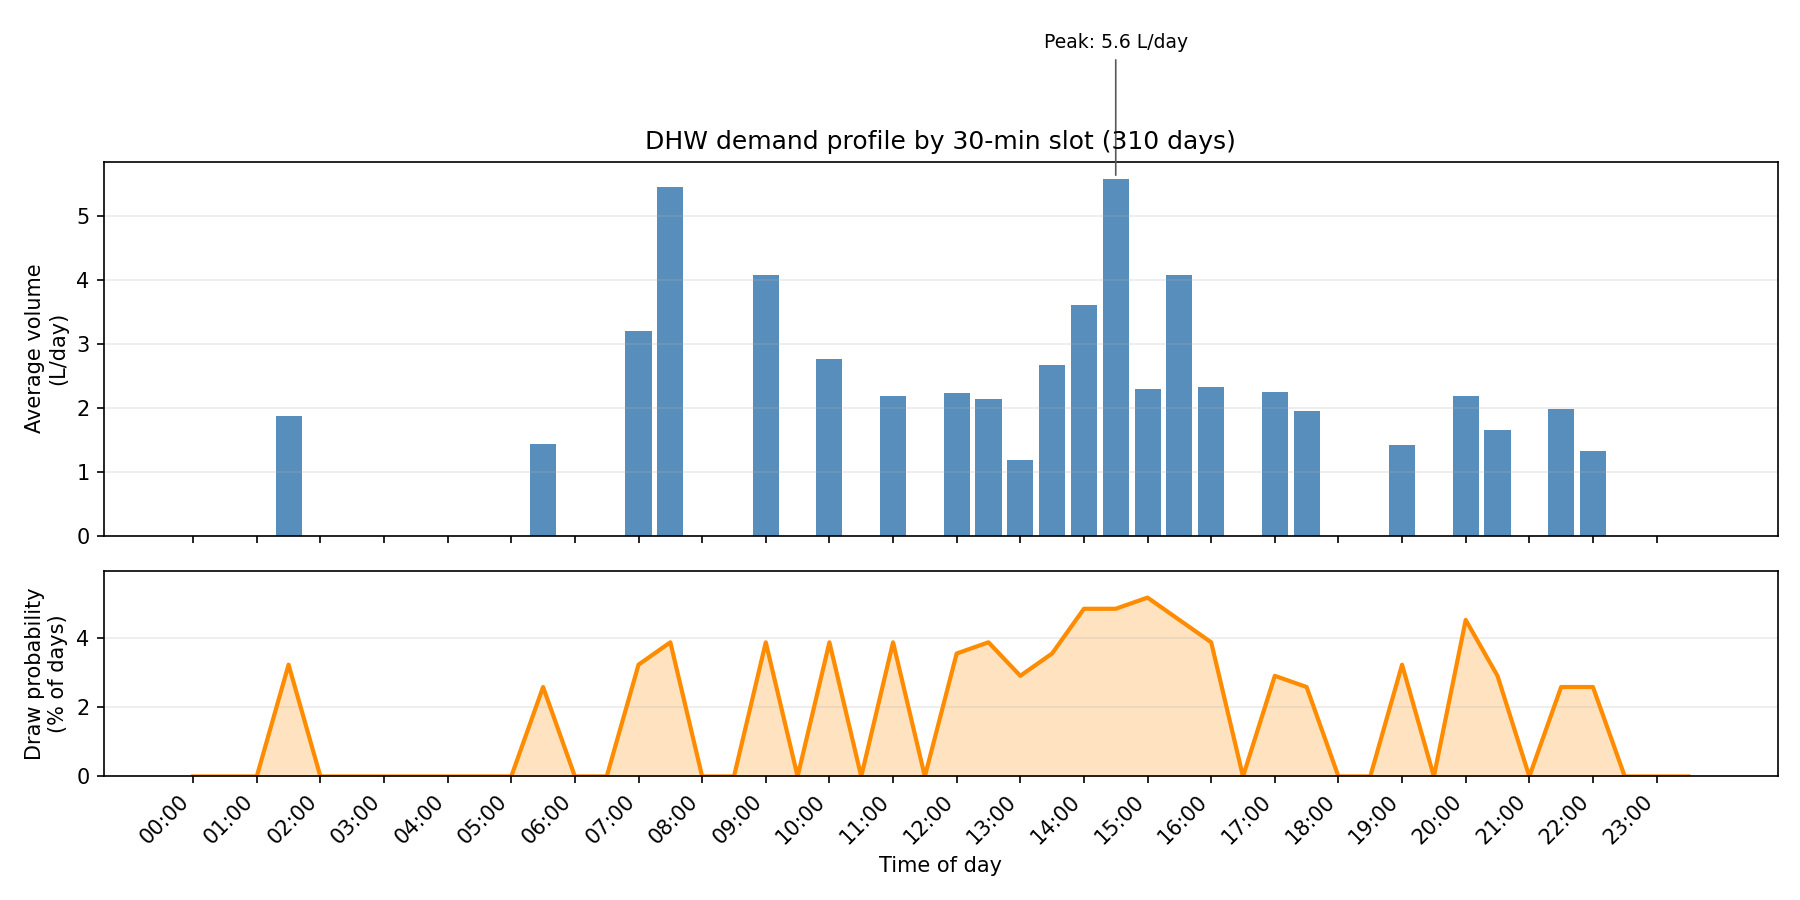

The table this chart was drawn from, first rows:
time_of_day, avg_volume_l, sigma_volume_l, p25_volume_l, p75_volume_l, event_days, draw_probability_pct, event_count
00:00:00, 0.0, 0.0, 0.0, 0.0, 5, 0.0, 5
00:30:00, 0.0, 0.0, 0.0, 0.0, 5, 0.0, 5
01:00:00, 0.0, 0.0, 0.0, 0.0, 4, 0.0, 4
01:30:00, 1.877, 10.74, 0.0, 0.0, 10, 3.226, 10
02:00:00, 0.0, 0.0, 0.0, 0.0, 4, 0.0, 4
02:30:00, 0.0, 0.0, 0.0, 0.0, 3, 0.0, 3
03:00:00, 0.0, 0.0, 0.0, 0.0, 5, 0.0, 5
03:30:00, 0.0, 0.0, 0.0, 0.0, 1, 0.0, 1
04:00:00, 0.0, 0.0, 0.0, 0.0, 5, 0.0, 5
04:30:00, 0.0, 0.0, 0.0, 0.0, 5, 0.0, 5
05:00:00, 0.0, 0.0, 0.0, 0.0, 5, 0.0, 5
05:30:00, 1.439, 9.697, 0.0, 0.0, 8, 2.581, 8
06:00:00, 0.0, 0.0, 0.0, 0.0, 2, 0.0, 2
06:30:00, 0.0, 0.0, 0.0, 0.0, 5, 0.0, 5
07:00:00, 3.194, 21.71, 0.0, 0.0, 10, 3.226, 10
07:30:00, 5.456, 29.4, 0.0, 0.0, 12, 3.871, 12
08:00:00, 0.0, 0.0, 0.0, 0.0, 7, 0.0, 7
08:30:00, 0.0, 0.0, 0.0, 0.0, 5, 0.0, 5
09:00:00, 4.074, 22.28, 0.0, 0.0, 12, 3.871, 12
09:30:00, 0.0, 0.0, 0.0, 0.0, 7, 0.0, 7
10:00:00, 2.77, 18.71, 0.0, 0.0, 12, 3.871, 12
10:30:00, 0.0, 0.0, 0.0, 0.0, 6, 0.0, 6
11:00:00, 2.179, 12.36, 0.0, 0.0, 12, 3.871, 12
11:30:00, 0.0, 0.0, 0.0, 0.0, 7, 0.0, 7
12:00:00, 2.235, 14.55, 0.0, 0.0, 11, 3.548, 11
12:30:00, 2.129, 11.5, 0.0, 0.0, 12, 3.871, 12
13:00:00, 1.184, 7.67, 0.0, 0.0, 9, 2.903, 9
13:30:00, 2.671, 15.76, 0.0, 0.0, 11, 3.548, 11
14:00:00, 3.608, 19.93, 0.0, 0.0, 15, 4.839, 15
14:30:00, 5.574, 26.62, 0.0, 0.0, 15, 4.839, 15
15:00:00, 2.286, 11.54, 0.0, 0.0, 16, 5.161, 16
15:30:00, 4.07, 21.05, 0.0, 0.0, 14, 4.516, 14
16:00:00, 2.325, 12.71, 0.0, 0.0, 12, 3.871, 12
16:30:00, 0.0, 0.0, 0.0, 0.0, 7, 0.0, 7
17:00:00, 2.247, 14.59, 0.0, 0.0, 9, 2.903, 9
17:30:00, 1.953, 14.07, 0.0, 0.0, 8, 2.581, 8
18:00:00, 0.0, 0.0, 0.0, 0.0, 1, 0.0, 1
18:30:00, 0.0, 0.0, 0.0, 0.0, 5, 0.0, 5
19:00:00, 1.415, 8.578, 0.0, 0.0, 10, 3.226, 10
19:30:00, 0.0, 0.0, 0.0, 0.0, 5, 0.0, 5
20:00:00, 2.188, 10.95, 0.0, 0.0, 14, 4.516, 14
20:30:00, 1.652, 9.584, 0.0, 0.0, 9, 2.903, 9
21:00:00, 0.0, 0.0, 0.0, 0.0, 3, 0.0, 3
21:30:00, 1.977, 15.1, 0.0, 0.0, 8, 2.581, 8
22:00:00, 1.327, 8.399, 0.0, 0.0, 8, 2.581, 8
22:30:00, 0.0, 0.0, 0.0, 0.0, 3, 0.0, 3
23:00:00, 0.0, 0.0, 0.0, 0.0, 2, 0.0, 2
23:30:00, 0.0, 0.0, 0.0, 0.0, 5, 0.0, 5
